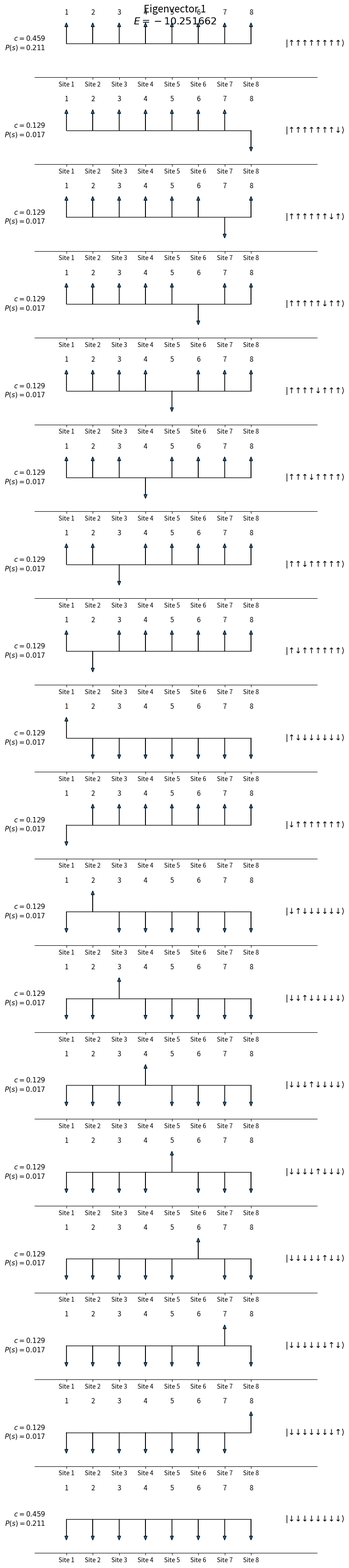
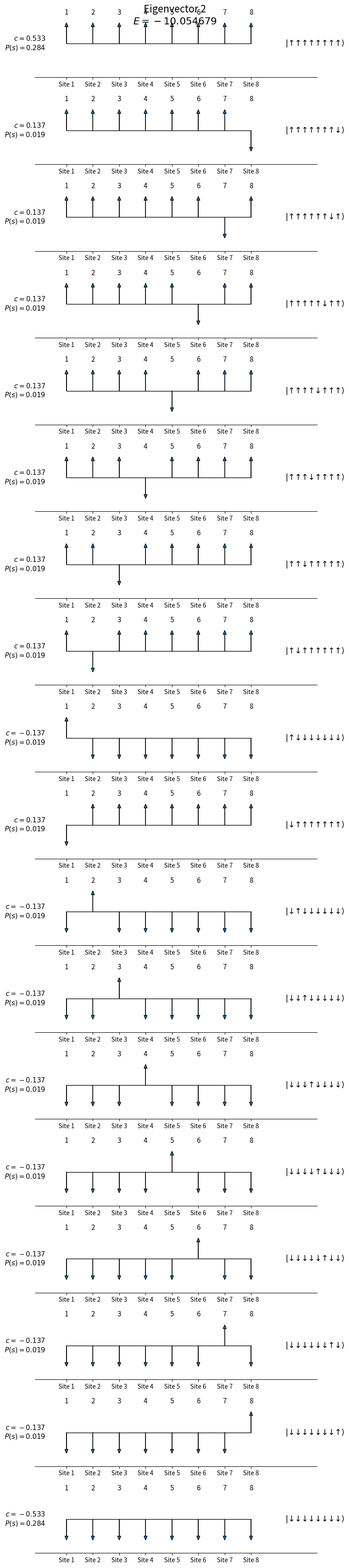
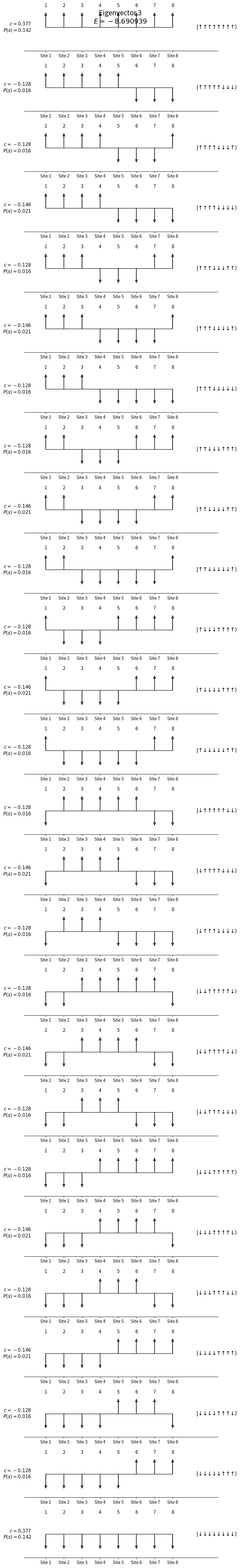

Write Python code to recreate these figures, in order.
"""
***********************************************************************
* Exact Diagonalisation of the transverse field Ising model for low N. 

* Comparison to known analytic result.

* Inclusion of a longitudinal field.
***********************************************************************
"""

import numpy as np
import matplotlib.pyplot as plt
import scipy as sp

#----------------------------------------------------------------------

N = 8 # Number of elements in chain (N>=2)
J = 1 # Exchange coupling constant
H_X = 0.5 # Transverse field
H_Z = 0.5 # Longitudinal field

NUM_EVALS = 3
TOL = 1e-10

SAVETEXT = False
SAVEFIG = False

# The identity matrix and 4 Pauli matrices in sparse form
I = sp.sparse.csr_array(np.array([[1,0],[0,1]]))
X = sp.sparse.csr_array(np.array([[0,1],[1,0]]))
Y = sp.sparse.csr_array(np.array([[0,-1j],[1j,0]]))
Z = sp.sparse.csr_array(np.array([[1,0],[0,-1]]))

#----------------------------------------------------------------------

sigmaZ_list = []

for i in range(0,N):
    if i == 0:
        sigmaZ_i = Z
    else:
        sigmaZ_i = I

    for k in range(1,N):
        if k == i:
            sigmaZ_i = sp.sparse.kron(sigmaZ_i,Z)
        else:
            sigmaZ_i = sp.sparse.kron(sigmaZ_i,I)

    sigmaZ_list.append(sigmaZ_i) #add .toarray() for nicer layout

#print(sigmaZ_list)

sigmaX_list = []

for i in range(0,N):
    if i == 0:
        sigmaX_i = X
    else:
        sigmaX_i = I

    for k in range(1,N):
        if k == i:
            sigmaX_i = sp.sparse.kron(sigmaX_i,X)
        else:
            sigmaX_i = sp.sparse.kron(sigmaX_i,I)

    sigmaX_list.append(sigmaX_i)

#----------------------------------------------------------------------

exchange = sp.sparse.csr_array(np.zeros((2**N,2**N)))
for i in range(0,N-1):
    exchange += sigmaZ_list[i]@sigmaZ_list[i+1]
exchange = J * (exchange + sigmaZ_list[N-1]@sigmaZ_list[0])

transverse = sp.sparse.csr_array(np.zeros((2**N,2**N)))
for i in range(0,N):
    transverse += sigmaX_list[i]
transverse *= H_X

longitudinal = sp.sparse.csr_array(np.zeros((2**N,2**N)))
for i in range(0,N):
    longitudinal += sigmaX_list[i]
longitudinal *= H_Z

Hamiltonian = -exchange - transverse - longitudinal

#print(Hamiltonian.toarray())

#----------------------------------------------------------------------

evals,evecs = sp.sparse.linalg.eigs(Hamiltonian, k = NUM_EVALS, which = 'SR')

#print(evals_rounded)
#print(np.abs(evecs[:, 3])**2)
#print(np.sum(np.abs(evecs[:, 3])**2))

#print(evals)
#print(len(evals))
#print(np.real(evecs_rounded[:,0]))

#----------------------------------------------------------------------

# Translates the energy eigenstates into the spin eigenstates that constitute it. (Made with ChatGPT)

from itertools import product

spin_configs = list(product([1, -1], repeat=N))

for n in range(NUM_EVALS):
    print(f"\nEigenvalue {n}: E = {evals[n].real:.6f}")

    for i, config in enumerate(spin_configs):
        coefficient = evecs[i, n]
        probability = abs(coefficient)**2

        if probability > 1e-10:
            print(
                config,
                #f"coefficient = {coefficient:.6f}",
                f"probability = {probability:.6f}"
            )

# ============================================================
# Function to plot one eigenvector
# ============================================================

def plot_eigenvector(eigenvalue, eigenvector, eigenvector_number,
                     threshold=1e-8):

    # Find basis states that actually contribute
    amplitudes = np.asarray(eigenvector).flatten()

    #contributing = np.where(np.abs(amplitudes) > threshold)[0]
    contributing = np.where(np.abs(amplitudes)**2 > 0.01)[0]

    n_states = len(contributing)

    # One row for every contributing spin configuration
    fig, axes = plt.subplots(
        n_states,
        1,
        figsize=(8, max(2.5, 2.0 * n_states)),
        squeeze=False
    )

    axes = axes.flatten()

    fig.suptitle(
        f"Eigenvector {eigenvector_number+1}\n"
        f"$E = {eigenvalue.real:.6f}$",
        fontsize=16
    )

    # --------------------------------------------------------
    # Plot each contributing spin configuration
    # --------------------------------------------------------

    for row, basis_index in enumerate(contributing):

        ax = axes[row]

        spins = spin_configs[basis_index]
        amplitude = amplitudes[basis_index]

        # Real part -- your Hamiltonian is real
        amplitude = np.real(amplitude)

        # ----------------------------------------------------
        # Draw chain
        # ----------------------------------------------------

        x = np.arange(N)

        ax.plot(
            x,
            np.zeros(N),
            'k-',
            linewidth=1
        )

        # ----------------------------------------------------
        # Draw spins as arrows
        # ----------------------------------------------------

        for i, spin in enumerate(spins):

            if spin == 1:
                # Up spin
                ax.arrow(
                    i, 0,
                    0, 0.8,
                    head_width=0.12,
                    head_length=0.15,
                    length_includes_head=True
                )

                spin_label = r"$\uparrow$"

            else:
                # Down spin
                ax.arrow(
                    i, 0,
                    0, -0.8,
                    head_width=0.12,
                    head_length=0.15,
                    length_includes_head=True
                )

                spin_label = r"$\downarrow$"

            # Site number
            ax.text(
                i,
                1.05,
                f"{i+1}",
                ha='center',
                va='bottom',
                fontsize=11
            )

        # ----------------------------------------------------
        # Configuration label
        # ----------------------------------------------------

        config_string = ''.join(
            '↑' if s == 1 else '↓'
            for s in spins
        )

        ax.text(
            N + 0.3,
            0,
            rf"$|{config_string}\rangle$",
            va='center',
            fontsize=13
        )

        # ----------------------------------------------------
        # Amplitude and probability
        # ----------------------------------------------------

        probability = abs(amplitude)**2

        ax.text(
            -0.8,
            0,
            rf"$c={amplitude:.3f}$"
            "\n"
            rf"$P(s)={probability:.3f}$",
            ha='right',
            va='center',
            fontsize=11
        )

        # Formatting
        ax.set_xlim(-1.2, N + 1.5)
        ax.set_ylim(-1.3, 1.3)

        ax.set_xticks(x)
        ax.set_xticklabels([f"Site {i+1}" for i in range(N)])

        ax.set_yticks([])

        # Remove unnecessary borders
        ax.spines['left'].set_visible(False)
        ax.spines['right'].set_visible(False)
        ax.spines['top'].set_visible(False)

    plt.tight_layout()
    plt.show()


# ============================================================
# Plot every eigenvector
# ============================================================

for n in range(NUM_EVALS):

    plot_eigenvector(
        evals[n],
        evecs[:, n],
        n
    )
#----------------------------------------------------------------------
